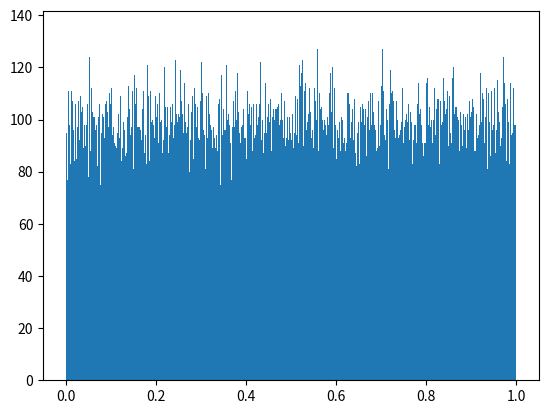

The script that saved this image:
import matplotlib.pyplot as plt
import time


def RNG1(times):
    t = time.time()
    m1 = 4294944443.0
    q11 = 527612.0
    q13 = 1370589.0
    SEED = int((t - int(t)) * (m1))
    s10, s11, s12 = SEED, SEED, SEED
    random_numbers = []

    for _ in range(times):
        p1 = q11 * s12 - q13 * s10
        k = p1 // m1
        p1 -= k * m1
        if p1 < 0.0:
            p1 += m1
        s10, s11, s12 = s11, s12, p1
        random_numbers.append(p1 / m1)
    return random_numbers


def RNG2(times):
    t = time.time()
    m1 = 4294949027.0
    a12 = 1154721.0
    a14 = 1739991.0
    a15n = 1108499.0
    SEED = int((t - int(t)) * (m1))
    s10, s11, s12, s13, s14 = SEED+12345, SEED+1234, SEED+123, SEED+12, SEED+1
    random_numbers = []
    for _ in range(times):
        p1 = a12 * s13 - a15n * s10
        if (p1 > 0.0):
            p1 -= a14 * m1
        p1 += a14 * s11
        k = int(p1 / m1)
        p1 -= k * m1
        if (p1 < 0.0):
            p1 += m1
        s10 = s11
        s11 = s12
        s12 = s13
        s13 = s14
        s14 = p1
        random_numbers.append(p1/m1)
    return random_numbers


def dec_to_bin(x, k=10):
    L = []
    for i in range(k):
        n = -1-i
        if x > 2**n:
            L.append(1)
            x -= 2**n
        else:
            L.append(0)
    return L


def bin_to_dec(L):
    return sum([x*2**(-1-i) for i, x in enumerate(L)])


def combine(a, b):
    LA = dec_to_bin(a)
    LB = dec_to_bin(b)
    L = []
    for i in range(len(LA)):
        L.append(LA[i])
        L.append(LB[i])
    return bin_to_dec(L)


def RNG(times):
    L1 = RNG1(times)
    L2 = RNG2(times)
    print(L2)
    L = [combine(a, b) for a, b in zip(L1, L2)]
    return L


L = RNG(100000)
plt.hist(L, bins=1000, range=(0, 1))
plt.show()
